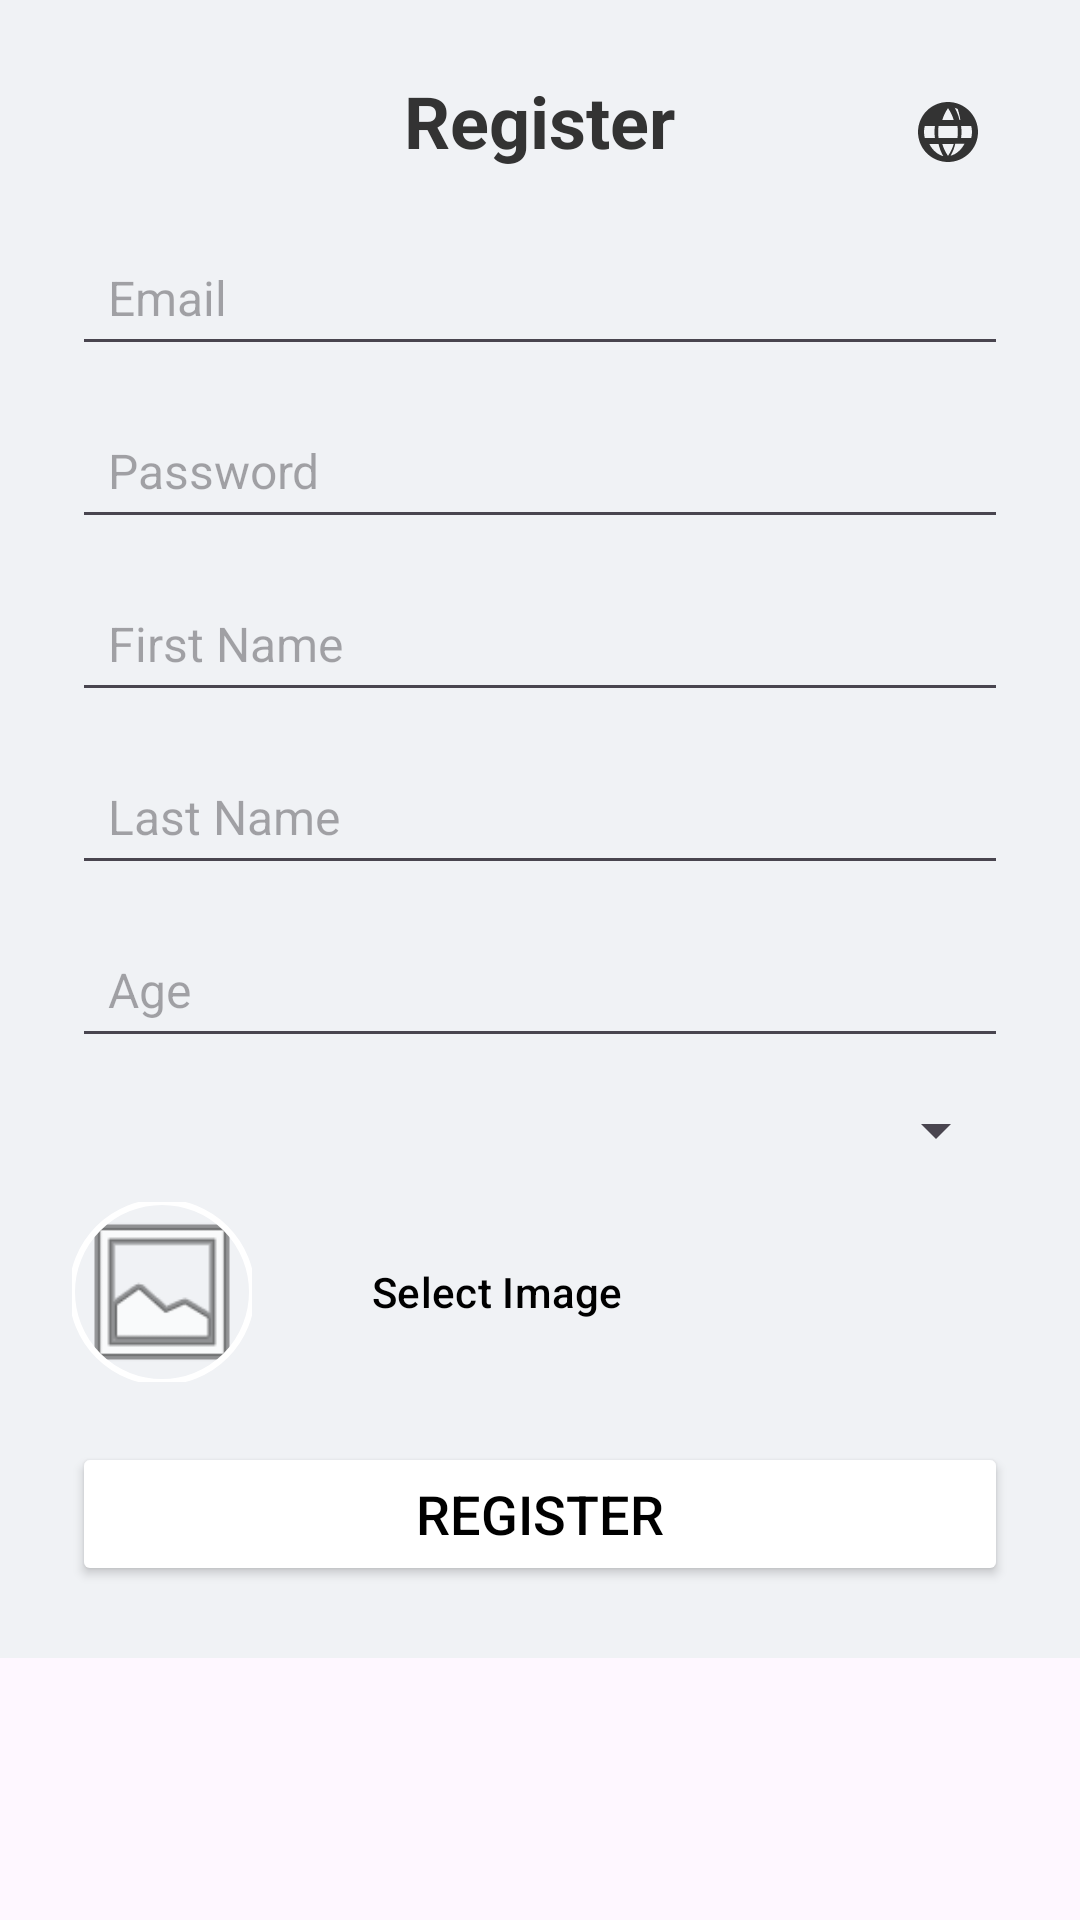

This screen was rendered from an Android layout file. Write that file and the resources it references.
<!-- AndroidManifest.xml: application theme Theme.MyFIrebaseTestApp1 -->
<!-- res/layout/registerlayout.xml -->
<?xml version="1.0" encoding="utf-8"?>
<ScrollView xmlns:android="http://schemas.android.com/apk/res/android"
    xmlns:app="http://schemas.android.com/apk/res-auto"
    android:layout_width="match_parent"
    android:layout_height="wrap_content">

    <LinearLayout
        android:layout_width="match_parent"
        android:layout_height="wrap_content"
        android:minWidth="320dp"
        android:background="#F0F2F5"
        android:orientation="vertical"
        android:padding="24dp">

        <RelativeLayout
            android:layout_width="match_parent"
            android:layout_height="wrap_content">

            <ImageButton
                android:id="@+id/btnChangeLang"
                android:layout_width="40dp"
                android:layout_height="40dp"
                android:layout_alignParentEnd="true"
                android:background="?attr/selectableItemBackgroundBorderless"
                android:src="@drawable/ic_language" />

            <TextView
                android:layout_width="wrap_content"
                android:layout_height="wrap_content"
                android:layout_centerHorizontal="true"
                android:layout_marginBottom="20dp"
                android:text="@string/register"
                android:textColor="#333333"
                android:textSize="24sp"
                android:textStyle="bold" />
        </RelativeLayout>

        <EditText
            android:id="@+id/etEmail"
            android:layout_width="match_parent"
            android:layout_height="wrap_content"
            android:layout_marginBottom="12dp"
            android:hint="@string/email"
            android:inputType="textEmailAddress"
            android:padding="12dp"
            android:textSize="16sp" />

        <EditText
            android:id="@+id/etPass"
            android:layout_width="match_parent"
            android:layout_height="wrap_content"
            android:layout_marginBottom="12dp"
            android:gravity="start"
            android:hint="@string/password"
            android:inputType="textPassword"
            android:padding="12dp"
            android:textAlignment="viewStart"
            android:textDirection="locale"
            android:textSize="16sp" />

        <EditText
            android:id="@+id/etFirstname"
            android:layout_width="match_parent"
            android:layout_height="wrap_content"
            android:layout_marginBottom="12dp"
            android:hint="@string/first_name"
            android:padding="12dp"
            android:textSize="16sp" />

        <EditText
            android:id="@+id/etLastname"
            android:layout_width="match_parent"
            android:layout_height="wrap_content"
            android:layout_marginBottom="12dp"
            android:hint="@string/last_name"
            android:padding="12dp"
            android:textSize="16sp" />

        <EditText
            android:id="@+id/etAge"
            android:layout_width="match_parent"
            android:layout_height="wrap_content"
            android:layout_marginBottom="12dp"
            android:hint="@string/age"
            android:inputType="number"
            android:padding="12dp"
            android:textSize="16sp" />

        <Spinner
            android:id="@+id/spinnerGender"
            android:layout_width="match_parent"
            android:layout_height="wrap_content"
            android:layout_marginBottom="12dp"
            android:padding="12dp" />

        <LinearLayout
            android:layout_width="match_parent"
            android:layout_height="wrap_content"
            android:layout_marginBottom="20dp"
            android:gravity="center_vertical"
            android:orientation="horizontal">

            <com.google.android.material.imageview.ShapeableImageView
                android:id="@+id/ivProfilePreview"
                android:layout_width="60dp"
                android:layout_height="60dp"
                android:scaleType="centerCrop"
                android:src="@android:drawable/ic_menu_gallery"
                app:shapeAppearanceOverlay="@style/Circular"
                app:strokeColor="#FFFFFF"
                app:strokeWidth="2dp" />

            <Button
                android:id="@+id/btnPickImage"
                style="?attr/materialButtonOutlinedStyle"
                android:layout_width="wrap_content"
                android:layout_height="wrap_content"
                android:layout_marginStart="16dp"
                android:text="@string/select_image"
                android:textColor="#000000"
                android:textSize="14sp"
                app:strokeColor="#DDDDDD" />
        </LinearLayout>

        <Button
            android:id="@+id/btnRegister"
            android:layout_width="match_parent"
            android:layout_height="wrap_content"
            android:gravity="center"
            android:text="@string/register"
            android:textColor="#000000"
            android:textSize="18sp"
            app:backgroundTint="#FFFFFF"
            app:cornerRadius="16dp"
            app:strokeColor="#DDDDDD"
            app:strokeWidth="1dp" />

    </LinearLayout>
</ScrollView>
<!-- resources referenced by this layout -->
<resources>
  <!-- drawable ic_language (drawable) -->
  <vector xmlns:android="http://schemas.android.com/apk/res/android"
      android:width="24dp"
      android:height="24dp"
      android:viewportWidth="24"
      android:viewportHeight="24">
      <path
          android:fillColor="#333333"
          android:pathData="M11.99,2C6.47,2 2,6.48 2,12s4.47,10 9.99,10C17.52,22 22,17.52 22,12S17.52,2 11.99,2zM18.91,8h-3.08c-0.33,-1.42 -0.87,-2.85 -1.59,-4.06 1.93,0.56 3.53,1.9 4.67,4.06zM12,4.04c0.83,1.2 1.48,2.53 1.91,3.96h-3.82c0.43,-1.43 1.08,-2.76 1.91,-3.96zM4.26,14C4.1,13.36 4,12.69 4,12s0.1,-1.36 0.26,-2h3.38c-0.08,0.66 -0.14,1.32 -0.14,2 0,0.68 0.06,1.34 0.14,2L4.26,14zM4.26,10h3.38c0.16,-2.15 0.58,-4.15 1.21,-5.94C6.91,4.62 5.25,6.1 4.26,10zM12,19.96c-0.83,-1.2 -1.48,-2.53 -1.91,-3.96h3.82c-0.43,1.43 -1.08,2.76 -1.91,3.96zM15.15,14H8.85c-0.08,-0.66 -0.14,-1.32 -0.14,-2 0,-0.68 0.06,-1.34 0.14,-2h6.3c0.08,0.66 0.14,1.32 0.14,2 0,0.68 -0.06,1.34 -0.14,2zM12.85,19.94c0.72,-1.21 1.26,-2.64 1.59,-4.06h3.08c-1.14,2.16 -2.74,3.5 -4.67,4.06zM16.36,14c0.08,-0.66 0.14,-1.32 0.14,-2 0,-0.68 -0.06,-1.34 -0.14,-2h3.38c0.16,0.64 0.26,1.31 0.26,2s-0.1,1.36 -0.26,2h-3.38zM19.74,10c-0.99,-3.9 -2.65,-5.38 -4.59,-5.94 0.63,1.79 1.05,3.79 1.21,5.94h3.38zM8.85,16c0.33,1.42 0.87,2.85 1.59,4.06 -1.93,-0.56 -3.53,-1.9 -4.67,-4.06h3.08z" />
  </vector>
  <string name="age">Age</string>
  <string name="email">Email</string>
  <string name="first_name">First Name</string>
  <string name="last_name">Last Name</string>
  <string name="password">Password</string>
  <string name="register">Register</string>
  <string name="select_image">Select Image</string>
  <style name="Circular">
          <item name="cornerSize">50%</item>
      </style>
  <style name="Theme.MyFIrebaseTestApp1" parent="Base.Theme.MyFIrebaseTestApp1" />
  <style name="Base.Theme.MyFIrebaseTestApp1" parent="Theme.Material3.DayNight.NoActionBar">
          
          
      </style>
</resources>
